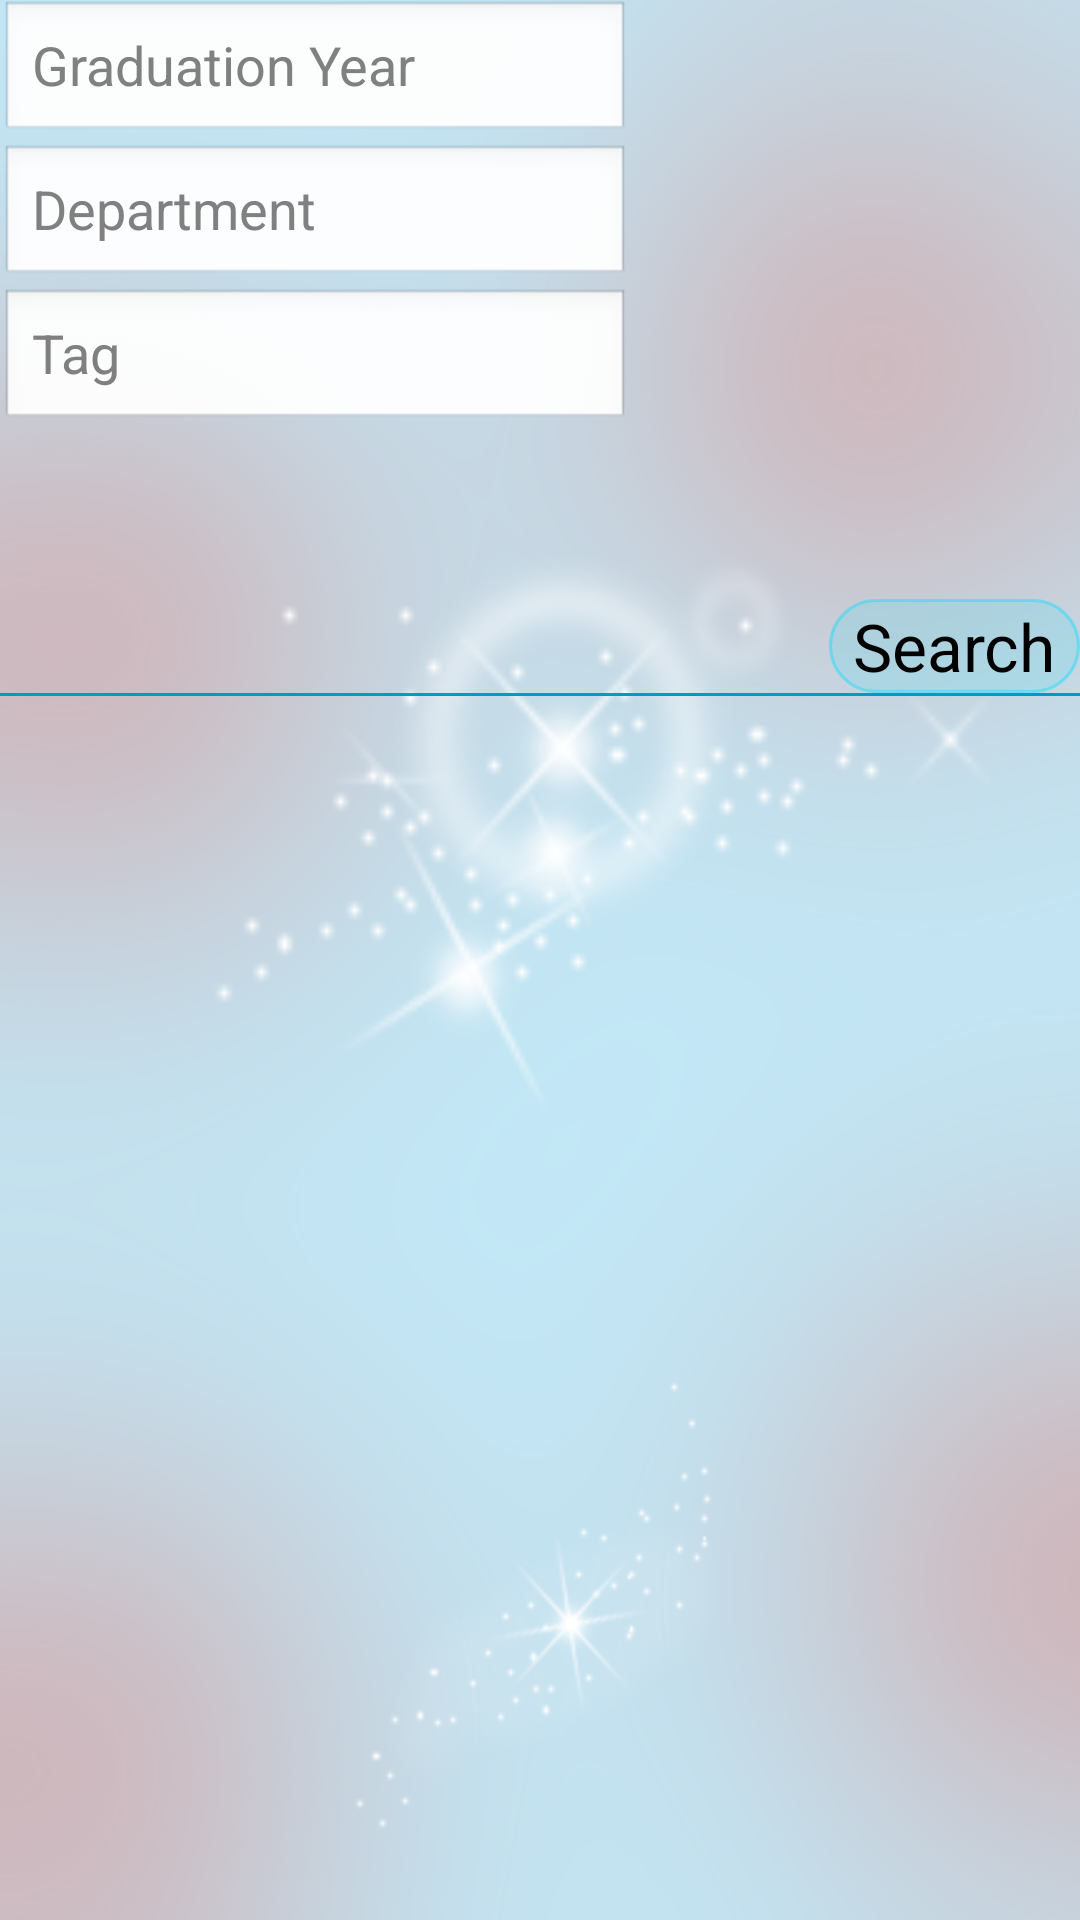

Write the Android layout XML for this screen, with the resource values it uses.
<!-- AndroidManifest.xml: application theme AppTheme -->
<!-- res/layout/activity_sync.xml -->
<LinearLayout xmlns:android="http://schemas.android.com/apk/res/android"
    xmlns:tools="http://schemas.android.com/tools"
    android:layout_width="match_parent"
    android:layout_height="match_parent"
    android:background="@drawable/background_blue"
    android:orientation="vertical"
    android:paddingBottom="@dimen/activity_vertical_margin"
    android:paddingTop="@dimen/activity_vertical_margin"
    tools:context=".SyncActivity" >

    <ScrollView
        android:layout_width="match_parent"
        android:layout_height="0dp"
        android:layout_weight="1" >

        <LinearLayout
            android:layout_width="match_parent"
            android:layout_height="match_parent"
            android:orientation="vertical" >

            <AutoCompleteTextView
                android:id="@+id/autoCompleteTextViewGraduationYeaSearchr"
                android:layout_width="wrap_content"
                android:layout_height="wrap_content"
                android:ems="10"
                android:hint="Graduation Year" />

            <AutoCompleteTextView
                android:id="@+id/autoCompleteTextViewDepartmentSearch"
                android:layout_width="wrap_content"
                android:layout_height="wrap_content"
                android:ems="10"
                android:hint="Department" />

            <AutoCompleteTextView
                android:id="@+id/autoCompleteTextViewTagSearch"
                android:layout_width="wrap_content"
                android:layout_height="wrap_content"
                android:ems="10"
                android:hint="Tag" />
        </LinearLayout>
    </ScrollView>

    <Button
        android:id="@+id/buttonSearchGroups"
        android:layout_width="wrap_content"
        android:layout_height="wrap_content"
        android:layout_gravity="right"
        android:background="@drawable/round_button_selector"
        android:onClick="onSearchButtonClicked"
        android:text="Search"
        android:textAppearance="?android:attr/textAppearanceLarge" />

    <View
        android:layout_width="match_parent"
        android:layout_height="1dp"
        android:layout_marginBottom="8dp"
        android:background="#0099cc" />

    <LinearLayout
        android:layout_width="match_parent"
        android:layout_height="0dp"
        android:layout_weight="2"
        android:orientation="vertical" >

        <ExpandableListView
            android:id="@+id/listViewAllGroups"
            android:layout_width="match_parent"
            android:layout_height="match_parent"
            android:choiceMode="singleChoice"
            android:groupIndicator="@null"
            android:overScrollMode="always"
            android:paddingLeft="@dimen/activity_horizontal_margin"
            android:paddingRight="@dimen/activity_horizontal_margin" >
        </ExpandableListView>
    </LinearLayout>

</LinearLayout>
<!-- resources referenced by this layout -->
<resources>
  <!-- drawable background_blue: jpg bitmap (drawable-xxhdpi, 125724 bytes) -->
  <!-- drawable round_button_selector (drawable) -->
  <?xml version="1.0" encoding="utf-8"?>
  <selector xmlns:android="http://schemas.android.com/apk/res/android" >
      
      <item android:state_pressed="false" android:drawable="@drawable/round_button_background_normal"/>
      <item android:state_pressed="true" android:drawable="@drawable/round_button_background_clicked"/>
      
  
  </selector>
  <style name="AppTheme" parent="AppBaseTheme">
          
      </style>
  <!-- drawable round_button_background_normal (drawable) -->
  <?xml version="1.0" encoding="utf-8"?>
  <shape xmlns:android="http://schemas.android.com/apk/res/android" >
  
      <solid android:color="#2200ddff" />
  
      <corners android:radius="20dp" />
  
      <stroke
          android:width="1dp"
          android:color="#6600ddff" />
  
      <padding
          android:bottom="1dp"
          android:left="8dp"
          android:right="8dp"
          android:top="1dp" />
  
  </shape>
  <!-- drawable round_button_background_clicked (drawable) -->
  <?xml version="1.0" encoding="utf-8"?>
  <shape xmlns:android="http://schemas.android.com/apk/res/android" >
      <solid 
          android:color="#6600ddff"/>
      <corners
          android:radius="20dp" />
      <stroke 
          android:color="#6600ddff"/>
   <padding
          android:bottom="1dp"
          android:left="8dp"
          android:right="8dp"
          android:top="1dp" />
  </shape>
  <style name="AppBaseTheme" parent="android:Theme.Light">
          
      </style>
</resources>
